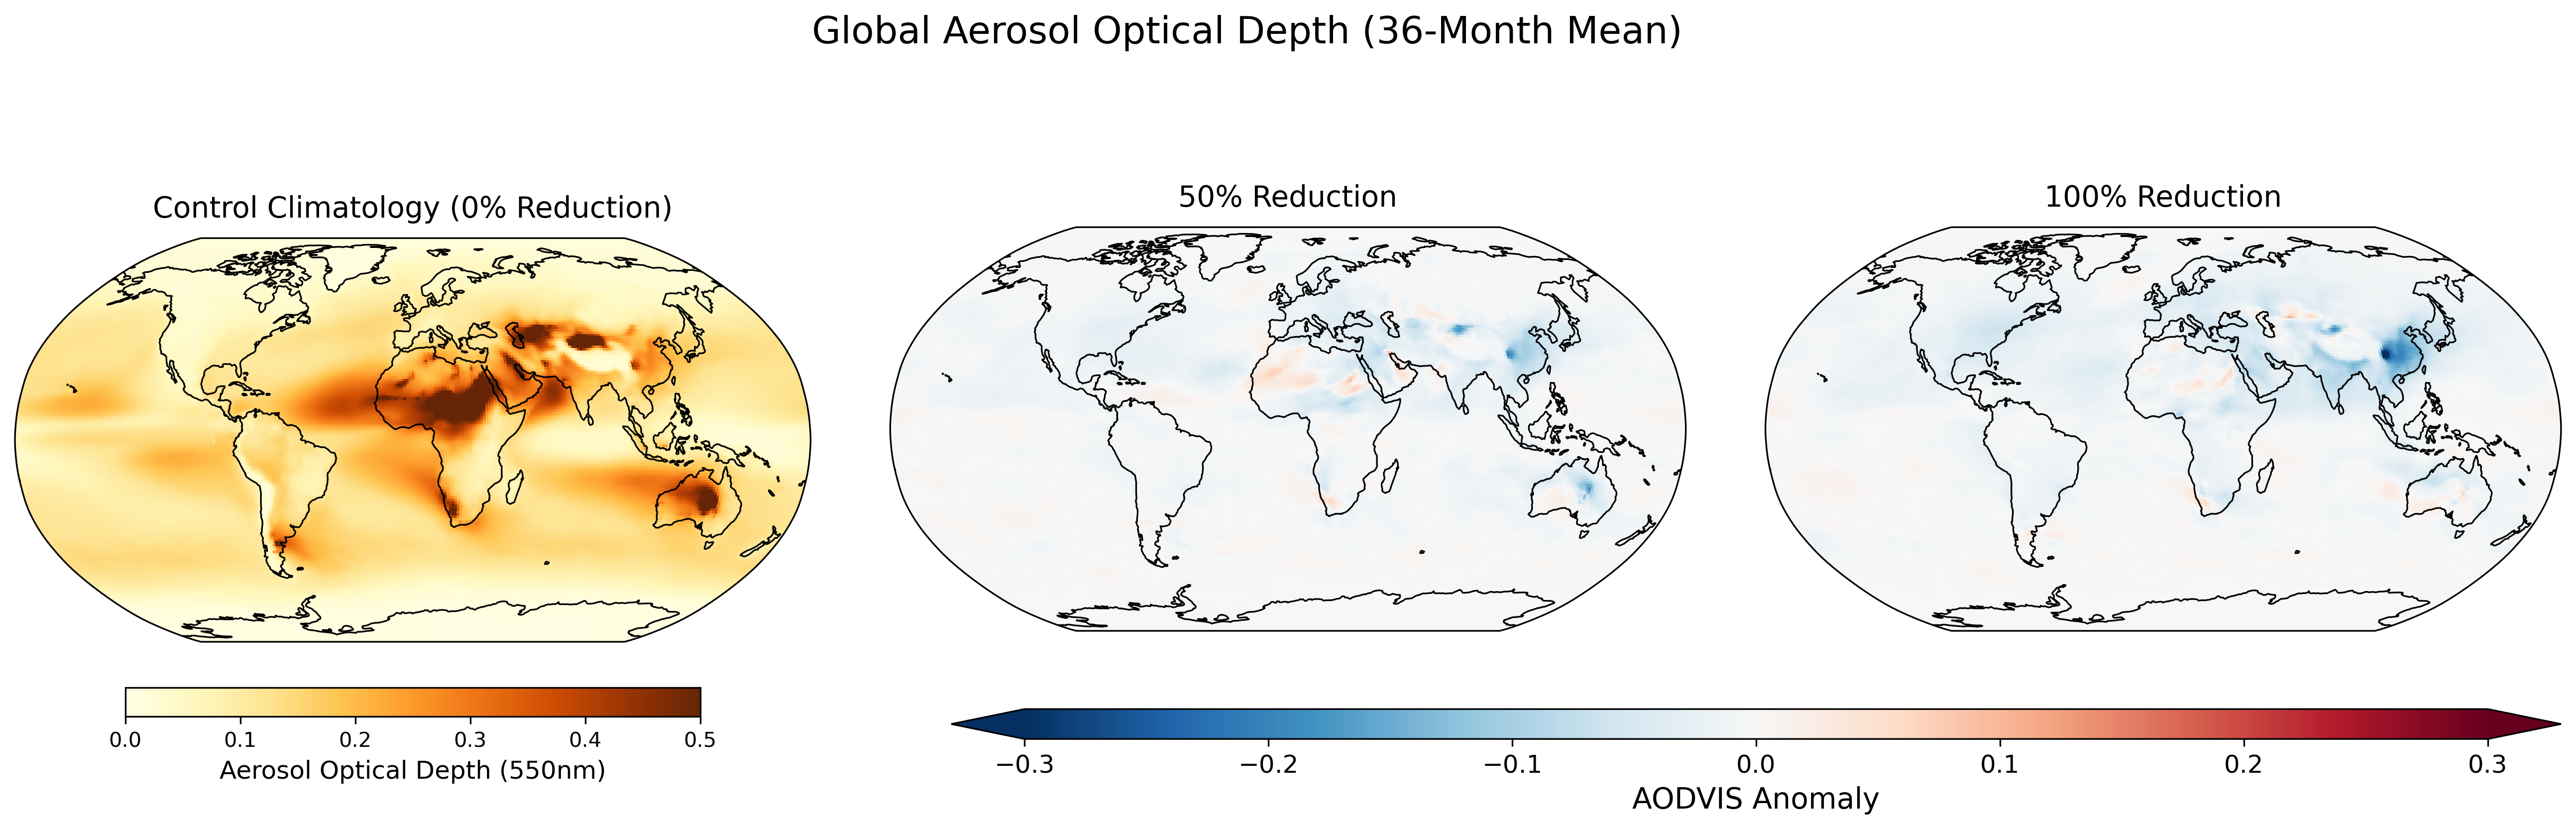

Write Python code to recreate this figure.
import xarray as xr
import numpy as np
import matplotlib.pyplot as plt
import cartopy.crs as ccrs
import cartopy.feature as cfeature
import glob

def get_36mo_global_aodvis(file_prefix):
    """Loads CESM files, extracts the first 36 continuous months of AODVIS."""
    pattern = file_prefix
    all_files = sorted(glob.glob(pattern))
    
    # Load dataset
    ds = xr.open_mfdataset(all_files, combine='by_coords', decode_times=False)
    
    # Isolate exactly the first 36 continuous months
    ds = ds.isel(time=slice(0, 36))
    
    # Extract Aerosol Optical Depth at 550nm
    aodvis = ds['AODVIS']
    
    # Average over time
    return aodvis.mean(dim='time')

# 1. Process the data
print("Processing 36 Months of Global AODVIS Data...")

control_files = '/scratch/ags/as0_ec/run/as0_ec.cam.h0.*.nc'      # 0% Reduction (Control)
case50_files  = '/scratch/ags/as50/run/as50.cam.h0.*.nc'    # 50% Reduction
case100_files = '/scratch/ags/as100/run/as100.cam.h0.*.nc'   # 100% Reduction

aod_ctrl = get_36mo_global_aodvis(control_files)
aod_50   = get_36mo_global_aodvis(case50_files)
aod_100  = get_36mo_global_aodvis(case100_files)

# 2. Calculate Anomalies (Experiment - Control)
anom_50  = aod_50 - aod_ctrl
anom_100 = aod_100 - aod_ctrl

# 3. Set up the Global Map using Robinson Projection
fig, axes = plt.subplots(1, 3, figsize=(22, 5), subplot_kw={'projection': ccrs.Robinson()})
plt.subplots_adjust(wspace=0.1)

# 4. Plot Panel 1: Control Climatology (Absolute AOD)
ax1 = axes[0]
ax1.set_global()
ax1.add_feature(cfeature.COASTLINE, linewidth=0.8)

# YlOrBr (Yellow-Orange-Brown) is the standard perceptual colormap for atmospheric haze
plot_ctrl = aod_ctrl.plot.pcolormesh(
    ax=ax1, transform=ccrs.PlateCarree(),
    x='lon', y='lat',
    vmin=0, vmax=0.5, cmap='YlOrBr', 
    add_colorbar=False
)
ax1.set_title('Control Climatology (0% Reduction)', fontsize=14, pad=10)

cbar_ctrl = fig.colorbar(plot_ctrl, ax=ax1, orientation='horizontal', pad=0.08, fraction=0.05)
cbar_ctrl.set_label('Aerosol Optical Depth (550nm)', fontsize=12)

# 5. Plot Panels 2 & 3: AOD Anomalies
anom_data = [anom_50, anom_100]
titles = ['50% Reduction', '100% Reduction']

for i, ax in enumerate(axes[1:]):
    ax.set_global()
    ax.add_feature(cfeature.COASTLINE, linewidth=0.8)
    
    # RdBu_r colormap: Blue is negative (cleaner air), Red is positive (more aerosol)
    # We set limits tightly around -0.3 to 0.3 to make the regional reductions pop
    plot_anom = anom_data[i].plot.pcolormesh(
        ax=ax, transform=ccrs.PlateCarree(),
        x='lon', y='lat',
        vmin=-0.3, vmax=0.3, cmap='RdBu_r', 
        add_colorbar=False
    )
    ax.set_title(titles[i], fontsize=14, pad=10)

# 6. Shared colorbar for anomalies
cbar_anom_ax = fig.add_axes([0.41, 0.08, 0.49, 0.04]) 
cbar_anom = fig.colorbar(plot_anom, cax=cbar_anom_ax, orientation='horizontal', extend='both')
cbar_anom.set_label('AODVIS Anomaly', fontsize=14)
cbar_anom.ax.tick_params(labelsize=12)

plt.suptitle('Global Aerosol Optical Depth (36-Month Mean)', fontsize=18, y=1.05)
plt.savefig('opt_depth.png', bbox_inches='tight', dpi=300)
print("Success! Saved as 'opt_depth.png'")
plt.show()
